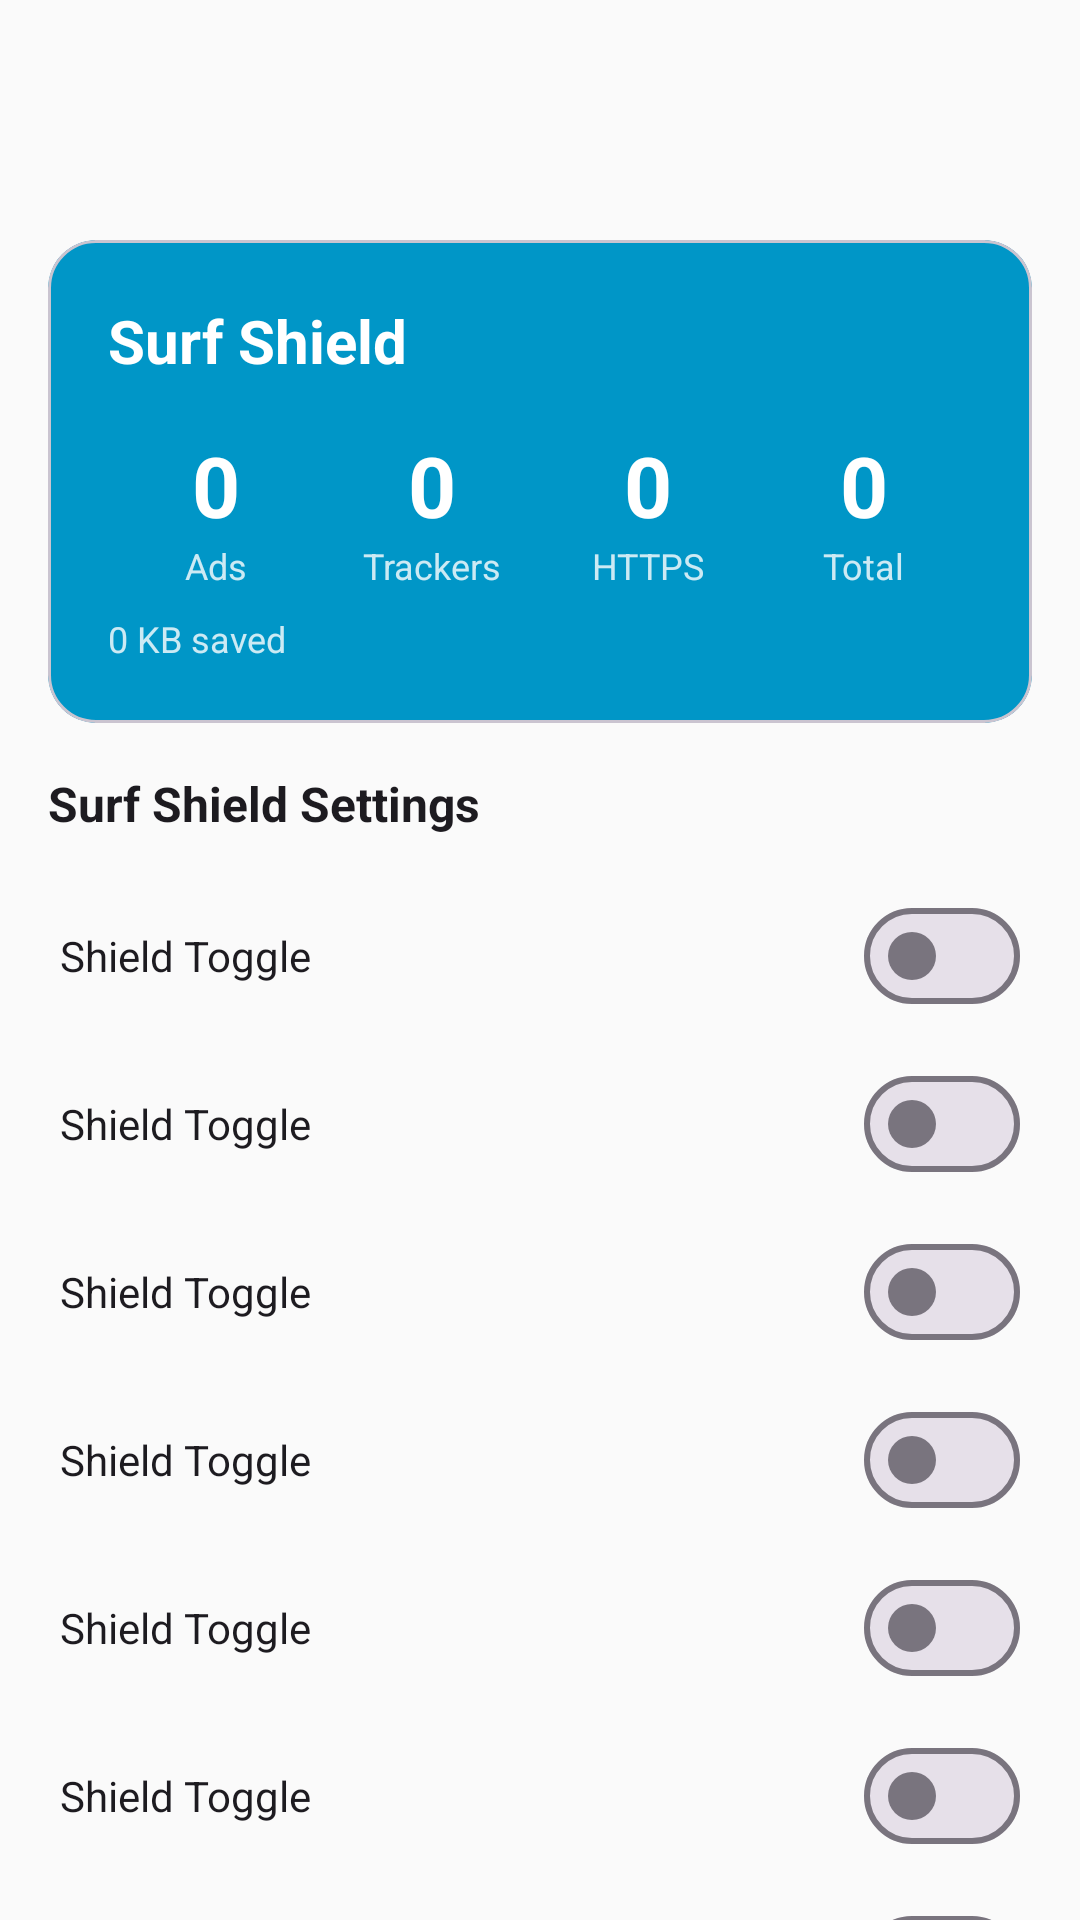

This screen was rendered from an Android layout file. Write that file and the resources it references.
<!-- AndroidManifest.xml: application theme Theme.SurfFountain -->
<!-- res/layout/activity_privacy_center.xml -->
<?xml version="1.0" encoding="utf-8"?>
<LinearLayout
    xmlns:android="http://schemas.android.com/apk/res/android"
    xmlns:app="http://schemas.android.com/apk/res-auto"
    android:layout_width="match_parent"
    android:layout_height="match_parent"
    android:orientation="vertical">

    <com.google.android.material.appbar.MaterialToolbar
        android:id="@+id/toolbar"
        android:layout_width="match_parent"
        android:layout_height="?attr/actionBarSize"
        app:navigationIconTint="?attr/colorOnSurface" />

    <androidx.core.widget.NestedScrollView
        android:layout_width="match_parent"
        android:layout_height="match_parent">

        <LinearLayout
            android:layout_width="match_parent"
            android:layout_height="wrap_content"
            android:orientation="vertical"
            android:padding="16dp">

            
            <com.google.android.material.card.MaterialCardView
                android:layout_width="match_parent"
                android:layout_height="wrap_content"
                app:cardCornerRadius="16dp"
                app:cardBackgroundColor="@color/sf_primary"
                android:layout_marginBottom="16dp">

                <LinearLayout
                    android:layout_width="match_parent"
                    android:layout_height="wrap_content"
                    android:orientation="vertical"
                    android:padding="20dp">

                    <TextView
                        android:layout_width="wrap_content"
                        android:layout_height="wrap_content"
                        android:text="Surf Shield"
                        android:textSize="20sp"
                        android:textStyle="bold"
                        android:textColor="@android:color/white" />

                    <LinearLayout
                        android:layout_width="match_parent"
                        android:layout_height="wrap_content"
                        android:orientation="horizontal"
                        android:layout_marginTop="16dp">

                        <LinearLayout android:layout_width="0dp" android:layout_height="wrap_content" android:layout_weight="1" android:orientation="vertical" android:gravity="center">
                            <TextView android:id="@+id/tv_ads_blocked" android:layout_width="wrap_content" android:layout_height="wrap_content" android:text="0" android:textSize="28sp" android:textStyle="bold" android:textColor="@android:color/white" />
                            <TextView android:layout_width="wrap_content" android:layout_height="wrap_content" android:text="Ads" android:textSize="12sp" android:textColor="#CCFFFFFF" />
                        </LinearLayout>

                        <LinearLayout android:layout_width="0dp" android:layout_height="wrap_content" android:layout_weight="1" android:orientation="vertical" android:gravity="center">
                            <TextView android:id="@+id/tv_trackers_blocked" android:layout_width="wrap_content" android:layout_height="wrap_content" android:text="0" android:textSize="28sp" android:textStyle="bold" android:textColor="@android:color/white" />
                            <TextView android:layout_width="wrap_content" android:layout_height="wrap_content" android:text="Trackers" android:textSize="12sp" android:textColor="#CCFFFFFF" />
                        </LinearLayout>

                        <LinearLayout android:layout_width="0dp" android:layout_height="wrap_content" android:layout_weight="1" android:orientation="vertical" android:gravity="center">
                            <TextView android:id="@+id/tv_https_upgrades" android:layout_width="wrap_content" android:layout_height="wrap_content" android:text="0" android:textSize="28sp" android:textStyle="bold" android:textColor="@android:color/white" />
                            <TextView android:layout_width="wrap_content" android:layout_height="wrap_content" android:text="HTTPS" android:textSize="12sp" android:textColor="#CCFFFFFF" />
                        </LinearLayout>

                        <LinearLayout android:layout_width="0dp" android:layout_height="wrap_content" android:layout_weight="1" android:orientation="vertical" android:gravity="center">
                            <TextView android:id="@+id/tv_total_blocked" android:layout_width="wrap_content" android:layout_height="wrap_content" android:text="0" android:textSize="28sp" android:textStyle="bold" android:textColor="@android:color/white" />
                            <TextView android:layout_width="wrap_content" android:layout_height="wrap_content" android:text="Total" android:textSize="12sp" android:textColor="#CCFFFFFF" />
                        </LinearLayout>
                    </LinearLayout>

                    <TextView android:id="@+id/tv_data_saved" android:layout_width="wrap_content" android:layout_height="wrap_content" android:layout_marginTop="8dp" android:text="0 KB saved" android:textColor="#CCFFFFFF" android:textSize="12sp" />
                </LinearLayout>
            </com.google.android.material.card.MaterialCardView>

            
            <TextView android:layout_width="wrap_content" android:layout_height="wrap_content" android:text="Surf Shield Settings" android:textSize="16sp" android:textStyle="bold" android:textColor="?attr/colorOnSurface" android:layout_marginBottom="12dp" />

            <include layout="@layout/item_shield_toggle" android:id="@+id/toggle_ad_block" />
            <include layout="@layout/item_shield_toggle" android:id="@+id/toggle_trackers" />
            <include layout="@layout/item_shield_toggle" android:id="@+id/toggle_https" />
            <include layout="@layout/item_shield_toggle" android:id="@+id/toggle_fingerprint" />
            <include layout="@layout/item_shield_toggle" android:id="@+id/toggle_cookies" />
            <include layout="@layout/item_shield_toggle" android:id="@+id/toggle_amp" />
            <include layout="@layout/item_shield_toggle" android:id="@+id/toggle_url_cleaning" />
            <include layout="@layout/item_shield_toggle" android:id="@+id/toggle_social_trackers" />

            <com.google.android.material.button.MaterialButton
                android:id="@+id/btn_clear_data"
                style="@style/Widget.Material3.Button.OutlinedButton"
                android:layout_width="match_parent"
                android:layout_height="wrap_content"
                android:layout_marginTop="16dp"
                android:text="Clear All Browsing Data"
                app:iconGravity="textStart"
                app:icon="@drawable/ic_delete" />

        </LinearLayout>
    </androidx.core.widget.NestedScrollView>
</LinearLayout>
<!-- res/layout/item_shield_toggle.xml (included above) -->
<?xml version="1.0" encoding="utf-8"?>
<LinearLayout
    xmlns:android="http://schemas.android.com/apk/res/android"
    android:layout_width="match_parent"
    android:layout_height="56dp"
    android:orientation="horizontal"
    android:gravity="center_vertical"
    android:paddingHorizontal="4dp">

    <TextView
        android:id="@+id/tv_label"
        android:layout_width="0dp"
        android:layout_height="wrap_content"
        android:layout_weight="1"
        android:textSize="14sp"
        android:textColor="?attr/colorOnSurface"
        android:text="Shield Toggle" />

    <com.google.android.material.materialswitch.MaterialSwitch
        android:id="@+id/switch_toggle"
        android:layout_width="wrap_content"
        android:layout_height="wrap_content" />
</LinearLayout>
<!-- resources referenced by this layout -->
<resources>
  <color name="sf_primary">#0096C7</color>
  <style name="Theme.SurfFountain" parent="Theme.Material3.DayNight.NoActionBar">
          <item name="colorPrimary">@color/sf_primary</item>
          <item name="colorPrimaryVariant">@color/sf_primary_dark</item>
          <item name="colorOnPrimary">@android:color/white</item>
          <item name="colorSecondary">@color/sf_secondary</item>
          <item name="colorSecondaryVariant">@color/sf_secondary</item>
          <item name="colorOnSecondary">@android:color/white</item>
          <item name="colorError">@color/sf_error</item>
          <item name="android:windowBackground">@color/sf_background_light</item>
          <item name="android:statusBarColor">@android:color/transparent</item>
          <item name="android:navigationBarColor">@android:color/transparent</item>
          <item name="android:windowLightStatusBar">true</item>
          <item name="android:windowLayoutInDisplayCutoutMode">shortEdges</item>
      </style>
  <color name="sf_primary_dark">#0077A3</color>
  <color name="sf_secondary">#023E8A</color>
  <color name="sf_error">#CF6679</color>
  <color name="sf_background_light">#FAFAFA</color>
</resources>
